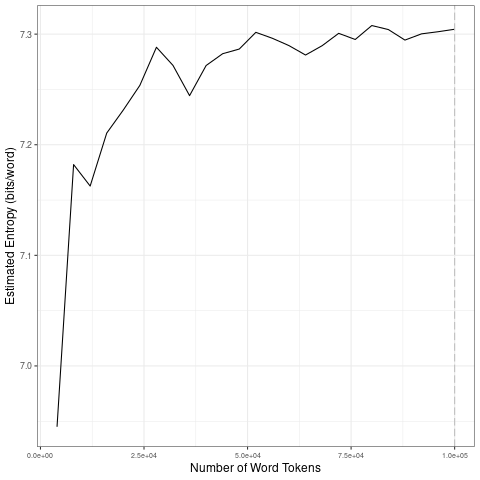

Values plotted in this chart, from the file beside it:
file, entropy.Corpus.Size, entropy.Entropy, sd.Corpus.Size, sd.SD
data/covid-clean/2020_by_en/2020-04-12_t…, 4000, 6.945, 20000, 0.1156
data/covid-clean/2020_by_en/2020-04-12_t…, 8000, 7.182, 40000, 0.01713
data/covid-clean/2020_by_en/2020-04-12_t…, 12000, 7.163, 60000, 0.007699
data/covid-clean/2020_by_en/2020-04-12_t…, 16000, 7.211, 80000, 0.01023
data/covid-clean/2020_by_en/2020-04-12_t…, 20000, 7.231, 1e+05, 0.004003
data/covid-clean/2020_by_en/2020-04-12_t…, 24000, 7.254, 20000, 0.1156
data/covid-clean/2020_by_en/2020-04-12_t…, 28000, 7.288, 40000, 0.01713
data/covid-clean/2020_by_en/2020-04-12_t…, 32000, 7.272, 60000, 0.007699
data/covid-clean/2020_by_en/2020-04-12_t…, 36000, 7.244, 80000, 0.01023
data/covid-clean/2020_by_en/2020-04-12_t…, 40000, 7.272, 1e+05, 0.004003
data/covid-clean/2020_by_en/2020-04-12_t…, 44000, 7.282, 20000, 0.1156
data/covid-clean/2020_by_en/2020-04-12_t…, 48000, 7.287, 40000, 0.01713
data/covid-clean/2020_by_en/2020-04-12_t…, 52000, 7.302, 60000, 0.007699
data/covid-clean/2020_by_en/2020-04-12_t…, 56000, 7.296, 80000, 0.01023
data/covid-clean/2020_by_en/2020-04-12_t…, 60000, 7.29, 1e+05, 0.004003
data/covid-clean/2020_by_en/2020-04-12_t…, 64000, 7.281, 20000, 0.1156
data/covid-clean/2020_by_en/2020-04-12_t…, 68000, 7.29, 40000, 0.01713
data/covid-clean/2020_by_en/2020-04-12_t…, 72000, 7.301, 60000, 0.007699
data/covid-clean/2020_by_en/2020-04-12_t…, 76000, 7.295, 80000, 0.01023
data/covid-clean/2020_by_en/2020-04-12_t…, 80000, 7.308, 1e+05, 0.004003
data/covid-clean/2020_by_en/2020-04-12_t…, 84000, 7.304, 20000, 0.1156
data/covid-clean/2020_by_en/2020-04-12_t…, 88000, 7.295, 40000, 0.01713
data/covid-clean/2020_by_en/2020-04-12_t…, 92000, 7.3, 60000, 0.007699
data/covid-clean/2020_by_en/2020-04-12_t…, 96000, 7.302, 80000, 0.01023
data/covid-clean/2020_by_en/2020-04-12_t…, 1e+05, 7.304, 1e+05, 0.004003
